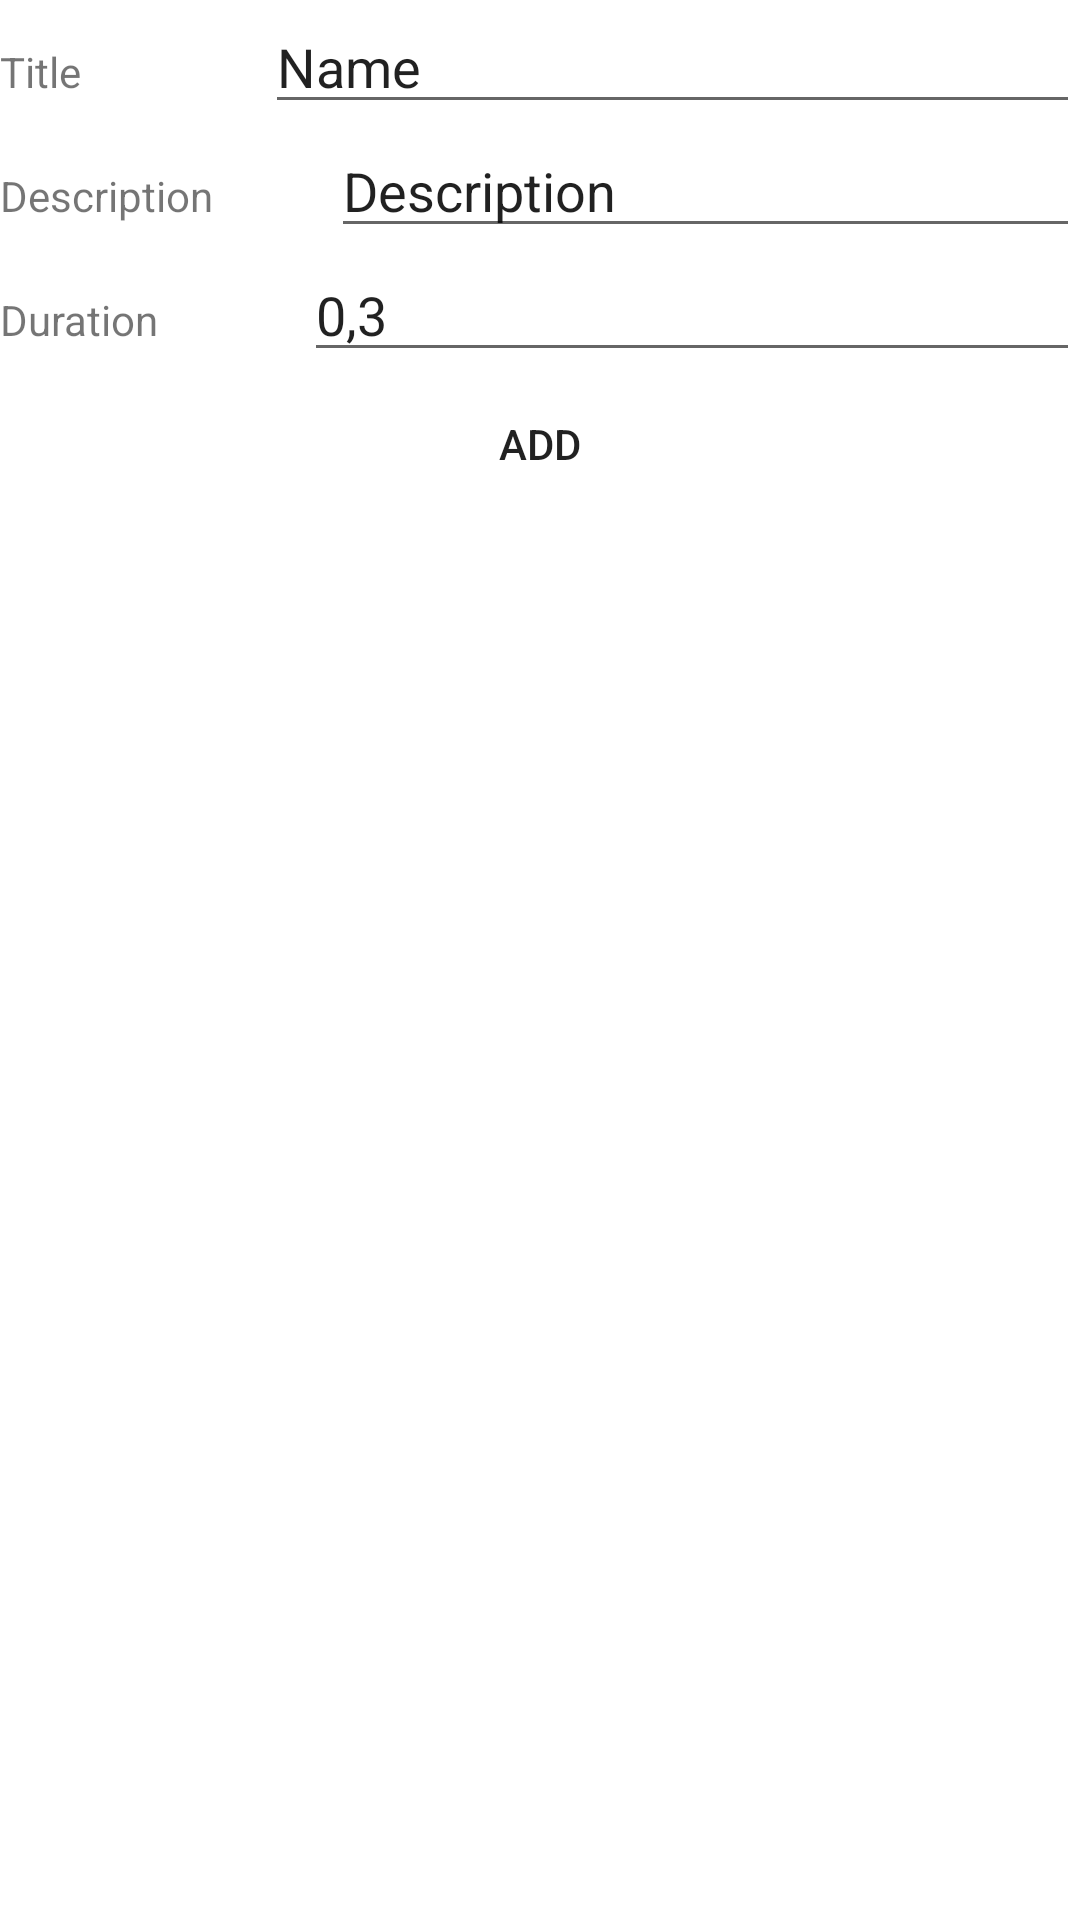

Write the Android layout XML for this screen, with the resource values it uses.
<!-- AndroidManifest.xml: application theme Theme.APA -->
<!-- res/layout/fragment_add_activity.xml -->
<?xml version="1.0" encoding="utf-8"?>
<FrameLayout xmlns:android="http://schemas.android.com/apk/res/android"
    xmlns:tools="http://schemas.android.com/tools"
    android:layout_width="match_parent"
    android:layout_height="match_parent"
    tools:context=".View.Home.ui.dashboard.AddActivity">

    <LinearLayout
        android:layout_width="match_parent"
        android:layout_height="wrap_content"
        android:gravity="center"
        android:orientation="vertical">

        <LinearLayout
            android:layout_width="match_parent"
            android:layout_height="match_parent"
            android:orientation="horizontal">

            <TextView
                android:id="@+id/TitleActivityLabel"
                android:layout_width="wrap_content"
                android:layout_height="wrap_content"
                android:layout_weight="1"
                android:text="Title" />

            <EditText
                android:id="@+id/TitleActivity"
                android:layout_width="wrap_content"
                android:layout_height="wrap_content"
                android:layout_weight="1"
                android:ems="10"
                android:inputType="textPersonName"
                android:text="Name" />
        </LinearLayout>

        <LinearLayout
            android:layout_width="match_parent"
            android:layout_height="match_parent"
            android:orientation="horizontal">

            <TextView
                android:id="@+id/DescriptionLabel"
                android:layout_width="wrap_content"
                android:layout_height="wrap_content"
                android:layout_weight="1"
                android:text="Description" />

            <EditText
                android:id="@+id/DescriptionActivity"
                android:layout_width="wrap_content"
                android:layout_height="wrap_content"
                android:layout_weight="1"
                android:ems="10"
                android:inputType="textMultiLine"
                android:text="Description" />
        </LinearLayout>

        <LinearLayout
            android:layout_width="match_parent"
            android:layout_height="match_parent"
            android:orientation="horizontal">

            <TextView
                android:id="@+id/DurationLabel"
                android:layout_width="wrap_content"
                android:layout_height="wrap_content"
                android:layout_weight="1"
                android:text="Duration" />

            <EditText
                android:id="@+id/DurationActivity"
                android:layout_width="wrap_content"
                android:layout_height="wrap_content"
                android:layout_weight="1"
                android:ems="10"
                android:inputType="numberDecimal"
                android:text="0,3" />

        </LinearLayout>

        <TextView
            android:id="@+id/IfErrorAddActivity"
            android:layout_width="match_parent"
            android:layout_height="wrap_content"
            android:text="TextView"
            android:visibility="gone"
            tools:visibility="gone" />

        <Button
            android:id="@+id/AddActivityButton"
            android:layout_width="wrap_content"
            android:layout_height="wrap_content"
            android:background="@drawable/button_index"
            android:text="Add" />
    </LinearLayout>

</FrameLayout>
<!-- resources referenced by this layout -->
<resources>
  <!-- drawable button_index (drawable) -->
  <?xml version="1.0" encoding="utf-8"?>
  <shape xmlns:android="http://schemas.android.com/apk/res/android" android:shape="rectangle">
  <corners android:radius="30dp"/>
      
  </shape>
  <style name="Theme.APA" parent="Theme.MaterialComponents.DayNight.NoActionBar">
          
          <item name="colorPrimary">@color/purple_500</item>
          <item name="colorPrimaryVariant">@color/purple_700</item>
          <item name="colorOnPrimary">@color/white</item>
          
          <item name="colorSecondary">@color/teal_200</item>
          <item name="colorSecondaryVariant">@color/teal_700</item>
          <item name="colorOnSecondary">@color/black</item>
          
          <item name="android:statusBarColor" tools:targetApi="l">?attr/colorPrimaryVariant</item>
          
      </style>
  <color name="purple_500">#FF6200EE</color>
  <color name="purple_700">#FF3700B3</color>
  <color name="white">#FFFFFFFF</color>
  <color name="teal_200">#FF03DAC5</color>
  <color name="teal_700">#FF018786</color>
  <color name="black">#FF000000</color>
</resources>
